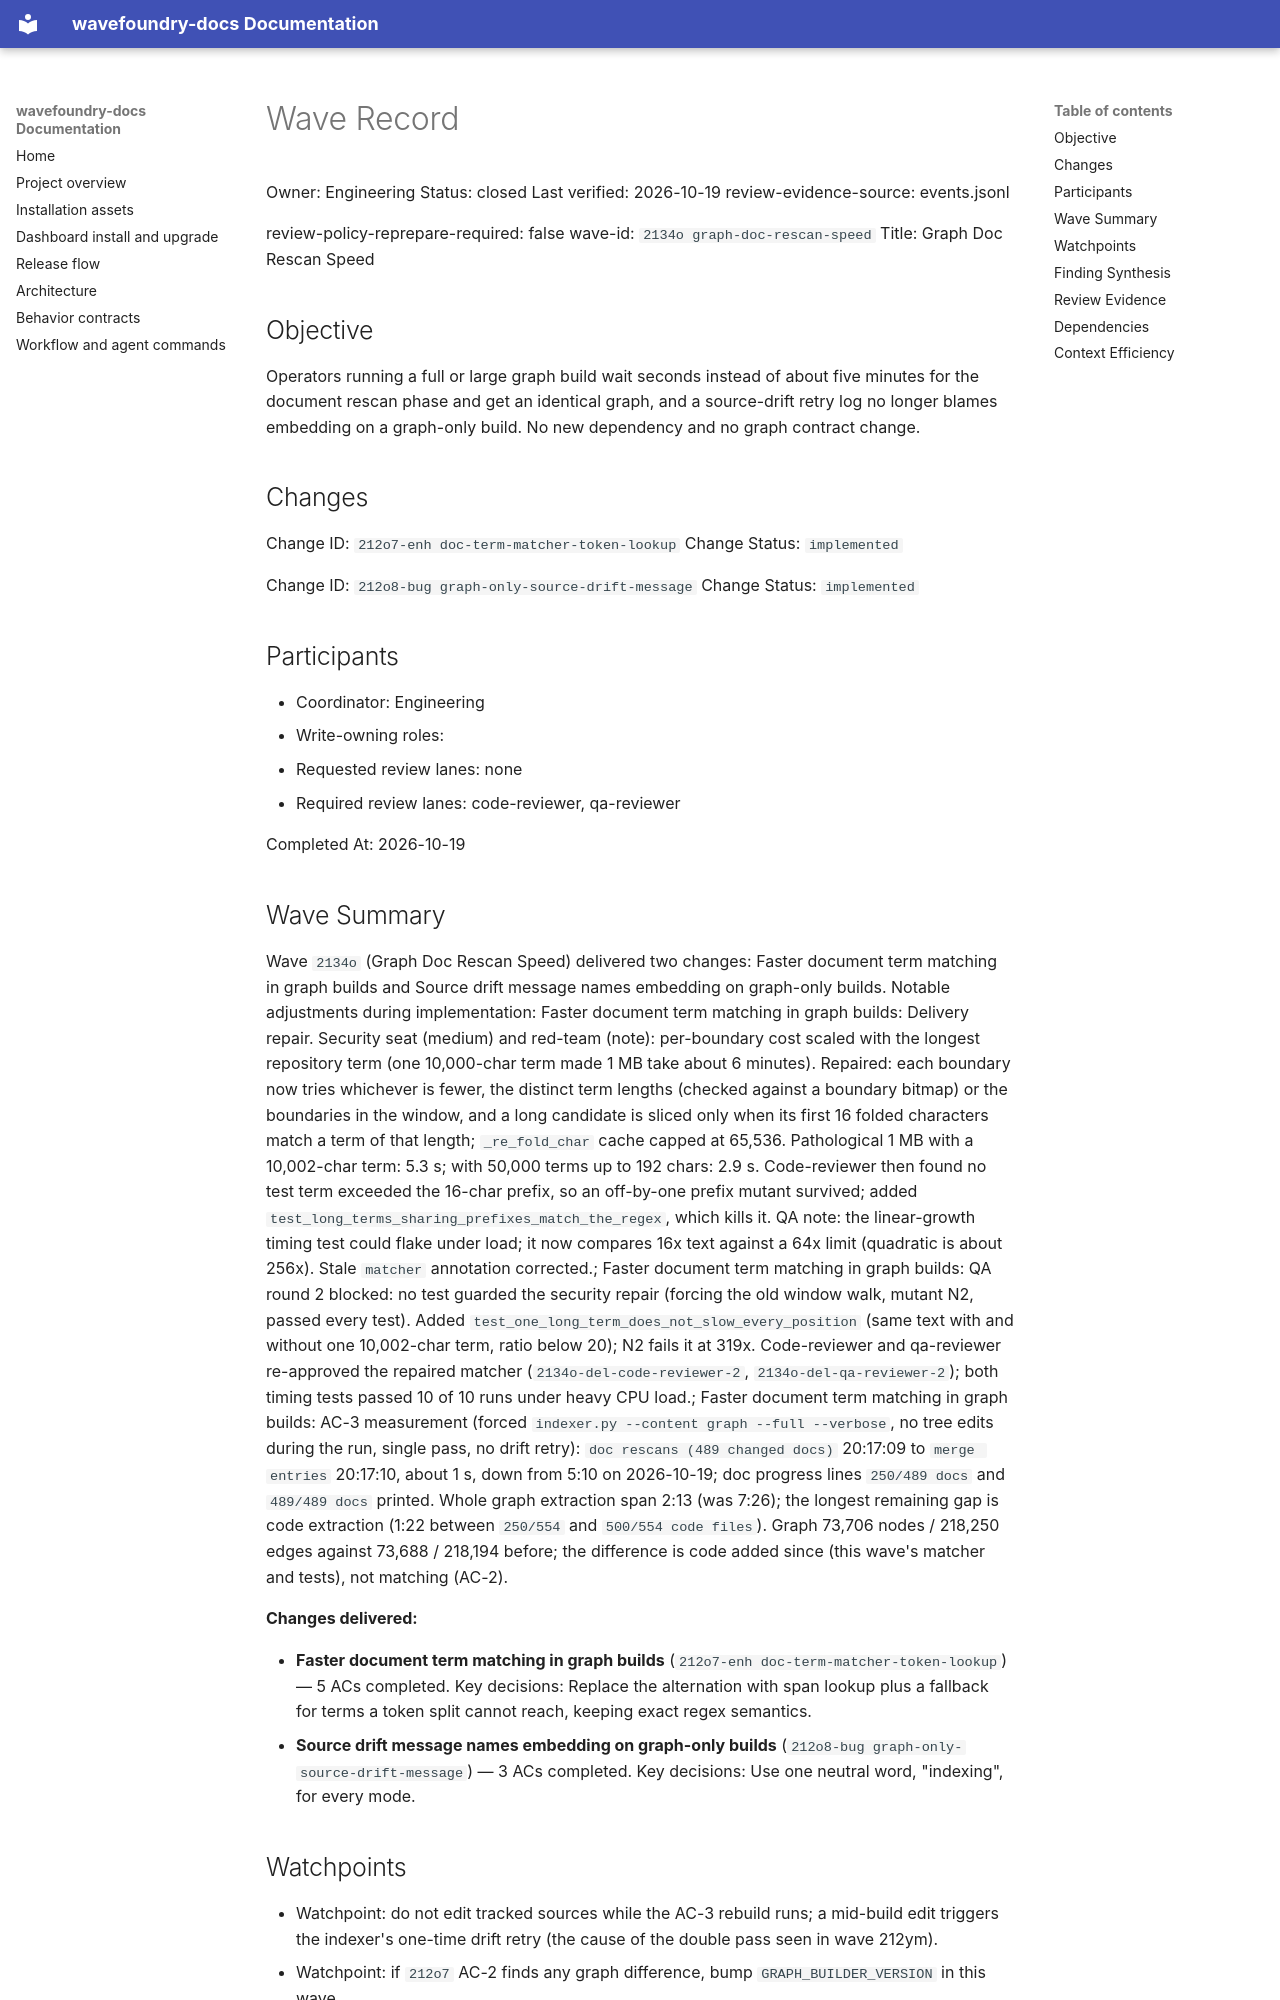

repository: coryhacking/wavefoundry · page: waves/2134o graph-doc-rescan-speed/wave/index.html · generator: mkdocs

# Wave Record

Owner: Engineering
Status: closed
Last verified: 2026-10-19
review-evidence-source: events.jsonl

review-policy-reprepare-required: false
wave-id: `2134o graph-doc-rescan-speed`
Title: Graph Doc Rescan Speed

## Objective

Operators running a full or large graph build wait seconds instead of about five minutes for the document rescan phase and get an identical graph, and a source-drift retry log no longer blames embedding on a graph-only build. No new dependency and no graph contract change.

## Changes

Change ID: `212o7-enh doc-term-matcher-token-lookup`
Change Status: `implemented`

Change ID: `212o8-bug graph-only-source-drift-message`
Change Status: `implemented`

## Participants

- Coordinator: Engineering
- Write-owning roles: <roles selected during Prepare wave>
- Requested review lanes: none
- Required review lanes: code-reviewer, qa-reviewer

Completed At: 2026-10-19

## Wave Summary

Wave `2134o` (Graph Doc Rescan Speed) delivered two changes: Faster document term matching in graph builds and Source drift message names embedding on graph-only builds. Notable adjustments during implementation: Faster document term matching in graph builds: Delivery repair. Security seat (medium) and red-team (note): per-boundary cost scaled with the longest repository term (one 10,000-char term made 1 MB take about 6 minutes). Repaired: each boundary now tries whichever is fewer, the distinct term lengths (checked against a boundary bitmap) or the boundaries in the window, and a long candidate is sliced only when its first 16 folded characters match a term of that length; `_re_fold_char` cache capped at 65,536. Pathological 1 MB with a 10,002-char term: 5.3 s; with 50,000 terms up to 192 chars: 2.9 s. Code-reviewer then found no test term exceeded the 16-char prefix, so an off-by-one prefix mutant survived; added `test_long_terms_sharing_prefixes_match_the_regex`, which kills it. QA note: the linear-growth timing test could flake under load; it now compares 16x text against a 64x limit (quadratic is about 256x). Stale `matcher` annotation corrected.; Faster document term matching in graph builds: QA round 2 blocked: no test guarded the security repair (forcing the old window walk, mutant N2, passed every test). Added `test_one_long_term_does_not_slow_every_position` (same text with and without one 10,002-char term, ratio below 20); N2 fails it at 319x. Code-reviewer and qa-reviewer re-approved the repaired matcher (`2134o-del-code-reviewer-2`, `2134o-del-qa-reviewer-2`); both timing tests passed 10 of 10 runs under heavy CPU load.; Faster document term matching in graph builds: AC-3 measurement (forced `indexer.py --content graph --full --verbose`, no tree edits during the run, single pass, no drift retry): `doc rescans (489 changed docs)` 20:17:09 to `merge entries` 20:17:10, about 1 s, down from 5:10 on 2026-10-19; doc progress lines `250/489 docs` and `489/489 docs` printed. Whole graph extraction span 2:13 (was 7:26); the longest remaining gap is code extraction (1:22 between `250/554` and `500/554 code files`). Graph 73,706 nodes / 218,250 edges against 73,688 / 218,194 before; the difference is code added since (this wave's matcher and tests), not matching (AC-2).

**Changes delivered:**

- **Faster document term matching in graph builds** (`212o7-enh doc-term-matcher-token-lookup`) — 5 ACs completed. Key decisions: Replace the alternation with span lookup plus a fallback for terms a token split cannot reach, keeping exact regex semantics.
- **Source drift message names embedding on graph-only builds** (`212o8-bug graph-only-source-drift-message`) — 3 ACs completed. Key decisions: Use one neutral word, "indexing", for every mode.
## Watchpoints

- Watchpoint: do not edit tracked sources while the AC-3 rebuild runs; a mid-build edit triggers the indexer's one-time drift retry (the cause of the double pass seen in wave 212ym).
- Watchpoint: if `212o7` AC-2 finds any graph difference, bump `GRAPH_BUILDER_VERSION` in this wave.

## Finding Synthesis

<!-- wave:finding-synthesis begin -->
| Current finding | Disposition | Open block | Repair | Approval recheck |
| --- | --- | --- | --- | --- |
| — | — | — | — | — |

*Machine review state — 0 findings; current: do_now 0, maybe_later 0, dont_do_later 0, not_issue 0*
<!-- wave:finding-synthesis end -->
